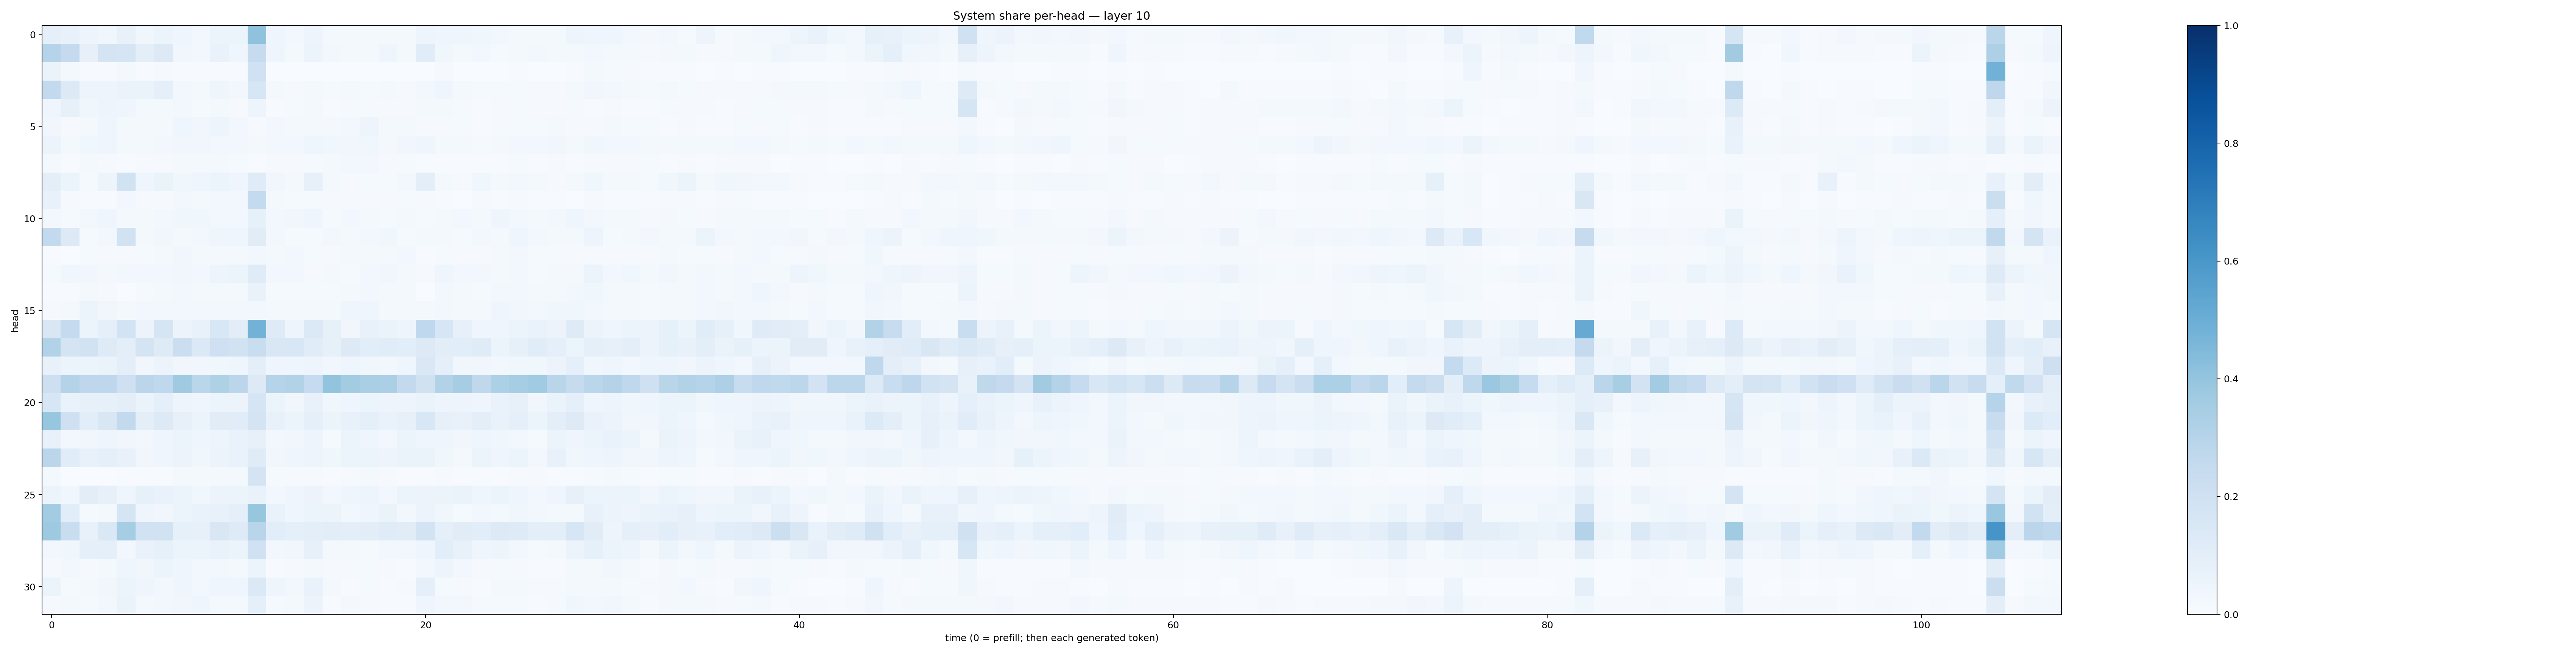

The data file committed next to this chart (first rows):
0.08742587, 0.072730415, 0.04758167, 0.037092708, 0.07172556, 0.036696922, 0.05260383, 0.039206903, 0.030964326, 0.05249841, 0.06171665, 0.40744695, 0.042379577, 0.025668286, 0.048039183, 0.021427786, 0.019511424, 0.016640833, 0.021981388, 0.022232441, 0.04928959, 0.040976282, 0.041020576, 0.037251934
0.2992, 0.2529, 0.08008, 0.1765, 0.1666, 0.1003, 0.1272, 0.03441, 0.02545, 0.06721, 0.04417, 0.2443, 0.03942, 0.02085, 0.05344, 0.02559, 0.01775, 0.01949, 0.04067, 0.01617, 0.1158, 0.03635, 0.01984, 0.02826
0.06397, 0.01829, 0.004792, 0.005548, 0.02109, 0.004709, 0.008017, 0.004729, 0.00401, 0.005819, 0.004603, 0.2024, 0.003545, 0.001786, 0.003291, 0.002443, 0.003024, 0.002153, 0.003484, 0.00154, 0.003717, 0.009631, 0.003428, 0.003224
0.2596, 0.1267, 0.0473, 0.0472, 0.06429, 0.06416, 0.08904, 0.02595, 0.01863, 0.04618, 0.02599, 0.1565, 0.0207, 0.01146, 0.01957, 0.01238, 0.01699, 0.01316, 0.01983, 0.009158, 0.02803, 0.03939, 0.01593, 0.01324
0.0437, 0.07846, 0.03576, 0.04715, 0.03913, 0.01745, 0.02026, 0.026, 0.01255, 0.01822, 0.01116, 0.04955, 0.004466, 0.01281, 0.01838, 0.006529, 0.0144, 0.01488, 0.009524, 0.008134, 0.02198, 0.01604, 0.01239, 0.006003
0.03175, 0.01029, 0.02298, 0.0406, 0.01912, 0.01876, 0.01879, 0.04561, 0.03271, 0.04952, 0.03002, 0.009045, 0.02375, 0.02093, 0.02198, 0.01655, 0.02691, 0.04955, 0.02322, 0.01942, 0.009844, 0.01152, 0.01277, 0.007812
0.05743, 0.0201, 0.03633, 0.04008, 0.02222, 0.02165, 0.0268, 0.03342, 0.03162, 0.03033, 0.02377, 0.01848, 0.02575, 0.02443, 0.04279, 0.03796, 0.03398, 0.03557, 0.02046, 0.03393, 0.03931, 0.02061, 0.0176, 0.01319
0.02141, 0.004583, 0.02035, 0.01007, 0.007446, 0.008605, 0.01096, 0.01806, 0.01938, 0.02014, 0.01284, 0.00619, 0.01025, 0.01135, 0.01257, 0.01735, 0.0262, 0.02692, 0.01163, 0.01247, 0.006331, 0.005311, 0.005788, 0.006309
0.09521, 0.05443, 0.01217, 0.04715, 0.1895, 0.04622, 0.06295, 0.03588, 0.04266, 0.05144, 0.04118, 0.1181, 0.03402, 0.01883, 0.07886, 0.01919, 0.01005, 0.01458, 0.01364, 0.02452, 0.09487, 0.02099, 0.01096, 0.03581
0.07674, 0.009654, 0.004751, 0.005887, 0.02673, 0.009151, 0.01122, 0.02579, 0.02076, 0.0281, 0.02944, 0.2543, 0.01881, 0.01296, 0.01368, 0.008194, 0.0109, 0.01095, 0.009456, 0.01228, 0.01123, 0.004408, 0.003434, 0.007954
0.02525, 0.0127, 0.02657, 0.04416, 0.02024, 0.023, 0.02508, 0.03819, 0.03564, 0.03082, 0.03095, 0.08319, 0.0247, 0.03414, 0.04536, 0.01546, 0.02392, 0.01914, 0.01311, 0.01813, 0.01507, 0.01991, 0.02702, 0.01824
0.2595, 0.1284, 0.01431, 0.02487, 0.1917, 0.02185, 0.03184, 0.01835, 0.02449, 0.04465, 0.03922, 0.1112, 0.02801, 0.01389, 0.01307, 0.0303, 0.0197, 0.02798, 0.03708, 0.01464, 0.02315, 0.0231, 0.01256, 0.02707
0.006392, 0.003617, 0.01505, 0.008492, 0.007907, 0.01537, 0.01747, 0.034, 0.02238, 0.01669, 0.01953, 0.0305, 0.01587, 0.02496, 0.01234, 0.01119, 0.01651, 0.01964, 0.02262, 0.0259, 0.004294, 0.01201, 0.01044, 0.009954
0.0141, 0.03646, 0.03364, 0.02266, 0.0257, 0.0268, 0.03, 0.03176, 0.02546, 0.05052, 0.0526, 0.1187, 0.02481, 0.0274, 0.01023, 0.0188, 0.01499, 0.02344, 0.03226, 0.018, 0.01011, 0.04185, 0.02696, 0.02619
0.007221, 0.004366, 0.01794, 0.00884, 0.003363, 0.01305, 0.01586, 0.02699, 0.02195, 0.01821, 0.02026, 0.06717, 0.01419, 0.01409, 0.01294, 0.01241, 0.01948, 0.02793, 0.01902, 0.01932, 0.00388, 0.02883, 0.01998, 0.01487
0.009693, 0.02055, 0.06, 0.03271, 0.01961, 0.02382, 0.02635, 0.02779, 0.02605, 0.02558, 0.02704, 0.02357, 0.02233, 0.01999, 0.01998, 0.02182, 0.04546, 0.04532, 0.02114, 0.0185, 0.01948, 0.03062, 0.02265, 0.02197
0.1495, 0.2549, 0.0509, 0.08648, 0.1844, 0.05647, 0.1656, 0.05559, 0.07051, 0.1528, 0.1025, 0.4803, 0.1215, 0.04843, 0.1387, 0.08359, 0.03458, 0.07266, 0.06494, 0.05009, 0.2661, 0.1572, 0.07903, 0.04548
0.3143, 0.179, 0.19, 0.1246, 0.09857, 0.1761, 0.1237, 0.2218, 0.139, 0.2062, 0.1896, 0.2322, 0.1496, 0.1543, 0.114, 0.0846, 0.1324, 0.1071, 0.1156, 0.1084, 0.1272, 0.1045, 0.108, 0.1187
0.07192, 0.05412, 0.05102, 0.06609, 0.09448, 0.03376, 0.05639, 0.03387, 0.03244, 0.03701, 0.045, 0.09615, 0.04333, 0.04128, 0.05042, 0.03244, 0.03959, 0.03673, 0.02624, 0.04511, 0.1476, 0.09037, 0.03208, 0.03435
0.2125, 0.3068, 0.2764, 0.2762, 0.2089, 0.2852, 0.2683, 0.3674, 0.288, 0.3239, 0.2838, 0.1312, 0.3021, 0.3111, 0.249, 0.3999, 0.3587, 0.3393, 0.3326, 0.2606, 0.1989, 0.3123, 0.3496, 0.2713
0.1603, 0.06984, 0.07973, 0.08252, 0.09435, 0.06457, 0.08625, 0.04741, 0.04061, 0.05954, 0.05736, 0.167, 0.05228, 0.03479, 0.07506, 0.03726, 0.043, 0.05172, 0.04875, 0.04797, 0.06353, 0.04787, 0.04919, 0.04375
0.3929, 0.2044, 0.1066, 0.1494, 0.2614, 0.09757, 0.1268, 0.08198, 0.05079, 0.1112, 0.1156, 0.1731, 0.07382, 0.05403, 0.08639, 0.06128, 0.07482, 0.08735, 0.06713, 0.07912, 0.1536, 0.0789, 0.07696, 0.09443
0.07793, 0.02681, 0.03304, 0.04542, 0.03505, 0.03033, 0.04219, 0.05401, 0.04164, 0.04952, 0.06711, 0.08167, 0.02751, 0.03392, 0.05055, 0.01427, 0.05171, 0.04187, 0.0269, 0.05145, 0.04309, 0.04059, 0.03465, 0.04643
0.2826, 0.115, 0.07556, 0.08639, 0.07207, 0.03222, 0.04047, 0.05741, 0.03746, 0.05718, 0.06931, 0.1187, 0.03401, 0.04187, 0.04916, 0.03518, 0.05428, 0.05436, 0.04901, 0.06579, 0.06316, 0.03558, 0.022, 0.06021
0.01932, 0.002248, 0.002716, 0.001929, 0.005509, 0.00713, 0.007382, 0.02141, 0.01822, 0.01992, 0.01915, 0.1757, 0.01517, 0.00969, 0.009228, 0.007685, 0.008245, 0.0168, 0.01061, 0.006262, 0.005469, 0.00964, 0.004991, 0.006697
0.05236, 0.03756, 0.1025, 0.07821, 0.04552, 0.08339, 0.06902, 0.05128, 0.03546, 0.05812, 0.05444, 0.0696, 0.02921, 0.03994, 0.0558, 0.02421, 0.04267, 0.04749, 0.02397, 0.0517, 0.05592, 0.0544, 0.06476, 0.04471
0.3556, 0.1063, 0.01215, 0.01833, 0.1664, 0.04037, 0.03211, 0.06225, 0.06948, 0.07455, 0.08679, 0.3925, 0.07027, 0.04124, 0.05235, 0.05503, 0.02839, 0.04264, 0.06492, 0.02491, 0.05682, 0.03842, 0.01502, 0.02544
0.372, 0.2332, 0.07042, 0.1421, 0.3533, 0.19, 0.192, 0.08581, 0.07927, 0.1502, 0.1231, 0.2891, 0.1092, 0.08688, 0.09952, 0.1021, 0.09706, 0.1025, 0.1207, 0.1129, 0.1862, 0.0878, 0.113, 0.1084
0.02881, 0.03643, 0.08732, 0.0883, 0.02967, 0.06842, 0.08403, 0.05225, 0.05219, 0.06872, 0.06232, 0.1995, 0.03052, 0.03269, 0.08116, 0.02128, 0.01702, 0.01415, 0.02379, 0.02529, 0.04292, 0.1061, 0.07754, 0.03961
0.01094, 0.02532, 0.01125, 0.01826, 0.04549, 0.03415, 0.05209, 0.04407, 0.02369, 0.03013, 0.01883, 0.05436, 0.007059, 0.008869, 0.01754, 0.01089, 0.01485, 0.01185, 0.008065, 0.007785, 0.02347, 0.04808, 0.03099, 0.01031
0.05343, 0.01426, 0.01573, 0.03182, 0.05174, 0.04133, 0.02583, 0.04068, 0.02929, 0.04211, 0.04175, 0.1372, 0.04012, 0.02347, 0.06813, 0.02259, 0.004896, 0.01287, 0.004983, 0.01055, 0.08801, 0.01297, 0.008726, 0.006101
0.01043, 0.01821, 0.015, 0.02485, 0.06466, 0.01967, 0.02698, 0.0317, 0.04366, 0.02087, 0.0217, 0.09081, 0.01287, 0.01833, 0.05829, 0.007609, 0.0173, 0.01105, 0.004215, 0.00603, 0.04652, 0.02892, 0.02747, 0.0136
